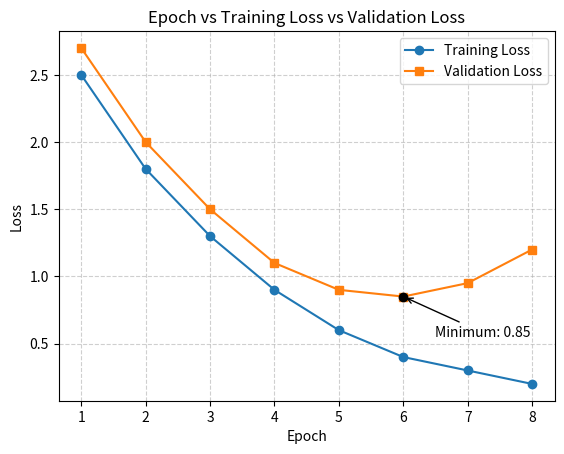

Reproduce this figure in Python.
# ============================================================
# Q4. VISUALIZE OVERFITTING
# ============================================================
#
# Given:
#
# epochs = [1, 2, 3, 4, 5, 6, 7, 8]
#
# train_loss = [
#     2.5, 1.8, 1.2, 0.8,
#     0.5, 0.3, 0.2, 0.1
# ]
#
# val_loss = [
#     2.7, 2.0, 1.5, 1.2,
#     1.1, 1.2, 1.5, 1.9
# ]
#
# Tasks:
#
# 1. Create one Figure and one Axes.
#
# 2. Plot training loss.
#
# 3. Plot validation loss on the SAME Axes.
#
# 4. Use different colors and markers.
#
# 5. Add labels to both curves.
#
# 6. Add a legend.
#
# 7. Add a grid.
#
# 8. Give the graph an appropriate title.
#
# 9. Identify the epoch at which validation loss
#    reaches its minimum.
#
# 10. Explain what happens after that epoch.
#
# ============================================================

import matplotlib.pyplot as plt

epochs = [1, 2, 3, 4, 5, 6, 7, 8]

train_loss = [2.5, 1.8, 1.3, 0.9, 0.6, 0.4, 0.3, 0.2]

val_loss = [2.7, 2.0, 1.5, 1.1, 0.9, 0.85, 0.95, 1.2]

fig,axes = plt.subplots()

axes.plot(epochs,train_loss,marker='o',label='Training Loss')
axes.plot(epochs,val_loss,marker='s',label='Validation Loss')
axes.set_title('Epoch vs Training Loss vs Validation Loss')
axes.set_xlabel('Epoch')
axes.set_ylabel('Loss')
axes.legend()
axes.grid(True,linestyle='--',alpha=0.6)

# Mark the minimum validation loss
min_index = val_loss.index(min(val_loss))

axes.scatter(
    epochs[min_index],
    val_loss[min_index],
    color='black',
    zorder=5
)

axes.annotate(
    f'Minimum: {val_loss[min_index]}',
    xy=(epochs[min_index], val_loss[min_index]),
    xytext=(epochs[min_index] + 0.5, val_loss[min_index] - 0.3),
    arrowprops=dict(arrowstyle='->')
)

plt.show()
